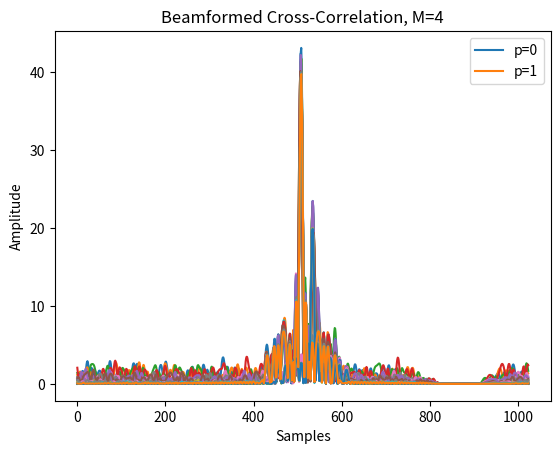
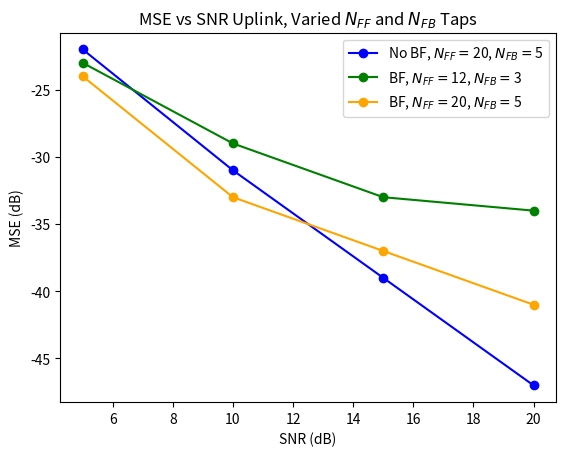
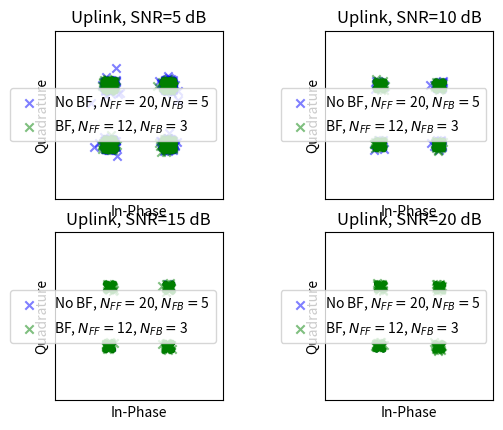

The matplotlib source for these figures, in order:
import numpy as np
import scipy.signal as sg
import matplotlib.pyplot as plt
#plt.rcParams['text.usetex'] = True


def rcos(alpha, Ns, trunc):
    tn = np.arange(-trunc * Ns, trunc * Ns+1) / Ns
    p = np.sin(np.pi* tn)/(np.pi*tn) * np.cos(np.pi * alpha * tn) / (1 - 4 * (alpha**2) * (tn**2))
    p[np.isnan(p)] = 0  # Replace NaN with 0
    p[np.isinf(p)] = 0
    p[-1] = 0
    p[int(Ns*trunc)] = 1
    return p

def fdel(v, u):
    N = np.ceil(np.log2(len(v)))  # First 2^N that will do
    x = np.fft.ifft(np.fft.fft(v, int(2**N), ) *
    np.conj(np.fft.fft(u, int(2**N)))
    )
    del_val = np.argmax(np.abs(x))
    return del_val, x

def fdop(v, u, fs, Ndes):
    x = v * np.conj(u)
    N = int(np.ceil(np.log2(len(x))))  # First 2^N that will do
    if Ndes > N:
        N = Ndes

    X = np.fft.fft(x, 2**N) / len(x)
    X = np.fft.fftshift(X)

    f = (np.arange(2**N)-(2**N)/2 -1)/(2**N)*fs
    #f = ((np.arange(1, 2**N + 1) - 2**(N - 1) - 1) / (2**N)) * fs

    i = np.argmax(np.abs(X))
    fd = f[i+1]

    return fd, X, N

def fil(d, p, Ns):
    d = d.astype(complex)
    N = len(d)
    Lp = len(p)
    Ld = Ns * N
    u = np.zeros(Lp + Ld - Ns,dtype=complex)
    for n in range(N-1):
        window = np.arange(int(n*Ns), int(n*Ns + Lp))
        u[window] =  u[window] + d[n] * p
    return u

def pwr(x):
    p = np.sum(np.abs(x)**2)/len(x)
    return p

def transmit(v,snr,Fs,fs,fc,n_rx,d0,bf):
    reflection_list = np.asarray([1,0.5]) # reflection gains
    n_path = len(reflection_list)  
    x_tx_list = np.array([5,-5]) 
    y_tx_list = np.array([15,15])
    c = 343
    x_rx = d0 + d0 * np.arange(n_rx) #starting on origin
    # x_rx = x_rx # - d0*n_rx/2 #center on origin
    y_rx = np.zeros_like(x_rx)
    vs = sg.resample_poly(v,Fs,fs)
    #vs = sg.resample_poly(v,4,1)
    #vs = np.copy(v)
    s = np.real(vs*np.exp(1j*2*np.pi*fc*np.arange(len(vs))/Fs)) #Fs
    a = 1/c
    r_multi = np.random.randn(int(2*len(s)), n_rx) / snr
    delays = np.zeros((len(reflection_list),n_rx))
    for i in range(len(reflection_list)):
        x_tx, y_tx = x_tx_list[i], y_tx_list[i]
        reflection = reflection_list[i] #delay and sum not scale
        true_angle = np.rad2deg(np.arctan(np.abs(x_tx/y_tx)))
        dx, dy = x_rx - x_tx, y_rx - y_tx
        d_rx_tx = np.sqrt(dx**2 + dy**2)
        delta_tau = d_rx_tx / c
        #delta_tau = el_spacing/c * np.sin(np.deg2rad(true_angle))
        delay = np.round(delta_tau * Fs).astype(int) # sample delay, grrrr
        delay =(i*100 + delay).astype(int)
        #for m in range(n_rx):
        #    delay[m] = (5*m + delay[m]).astype(int)
        delays[i,:] = delay
        for j, delay_j in enumerate(delay):
            r_multi[delay_j:delay_j+len(s), j] += reflection * s
    peaks_rx = 0
    wk = np.ones(n_rx)
    deg_diff = 0
    if bf == 1:
        # now beamforming and weights
        r = r_multi #[:,:M]
        M = int(n_rx)
        r_fft = np.fft.fft(r, axis=0)
        freqs = np.fft.fftfreq(len(r[:, 0]), 1/fs) # this is the same as 1/Fs with no adjustment
        freqs = freqs*Fs/fs

        index = np.where((freqs >= fc-R/2) & (freqs < fc+R/2))[0]
        N = len(index) #uhh???
        W_out = np.ones((n_rx,N),dtype=complex)
        fk = freqs[index]       
        yk = r_fft[index, :]    # N*M
        theta_start = -45
        theta_end = 45
        N_theta = 200
        deg_theta = np.linspace(theta_start,theta_end,N_theta)
        S_theta = np.zeros((N_theta,))
        S_theta2 = np.zeros((N_theta,))
        S_theta3 = np.zeros((N_theta,))
        S_theta3D = np.zeros((N_theta, N))
        theta_start = np.deg2rad(theta_start)
        theta_end = np.deg2rad(theta_end)
        theta_list = np.linspace(theta_start, theta_end, N_theta)
        for n_theta, theta in enumerate(theta_list):
            d_tau = np.sin(theta) * d0/c

            S_M = np.exp(-2j * np.pi * d_tau * np.dot(fk.reshape(N, 1), np.arange(M).reshape(1, M)))    # N*M
            SMxYk = np.einsum('ij,ji->i', S_M.conj(), yk.T)
            #SMxYk = np.sum(S_M.conj)
            klen = len(SMxYk)
            for i in range(n_rx):
                S_M = np.exp(-2j * np.pi * fc * d_tau * np.arange(M).reshape(M,1))
                yfk = yk[int(klen/2),:].T
                S_theta2[n_theta] += np.abs(S_M.conj().T @ yfk)**2
            S_theta3[n_theta] = np.abs(S_M.conj().T @ yfk)**2
            S_theta[n_theta] = np.real(np.vdot(SMxYk, SMxYk)) #real part
            S_theta[n_theta] = S_theta[n_theta] # doesn't necessarily make a difference
            S_theta3D[n_theta, :] = np.abs(SMxYk)**2

        # n_path = 1 # number of path
        S_theta_peaks_idx, _ = sg.find_peaks(S_theta, height=0) #S_theta
        S_theta_peaks = S_theta[S_theta_peaks_idx] #S_theta
        theta_m_idx = np.argsort(S_theta_peaks)
        theta_m = theta_list[S_theta_peaks_idx[theta_m_idx[-n_path:]]]
        print(theta_m/np.pi*180)
        ang_est = np.rad2deg(theta_list[np.argmax(S_theta)])
        y_tilde = np.zeros((N,n_path), dtype=complex)
        for k in range(N):
            d_tau_m = np.sin(theta_m) * d0/c
            try:
                d_tau_new = d_tau_m.reshape(1, n_path)
            except:
                d_tau_new = np.append(d_tau_m, [0])
                d_tau_new = d_tau_new.reshape(1, n_path)
            Sk = np.exp(-2j * np.pi * fk[k] * np.arange(M).reshape(M, 1) @ d_tau_new)
            for i in range(n_path):
                e_pu = np.zeros((n_path,1))
                e_pu[i, 0] = 1
                wk = Sk @ np.linalg.inv(Sk.conj().T @ Sk) @ e_pu
                if i==1:
                    W_out[:,k] = wk.flatten()
                y_tilde[k, i] = wk.conj().T @ yk[k, :].T

        y_fft = np.zeros((len(r[:, 0]), n_path), complex)
        y_fft[index, :] = y_tilde
        y = np.fft.ifft(y_fft, axis=0)
        r_multi = np.copy(y)
        
        est_deg = theta_m*180/np.pi
        deg_ax = deg_theta
        center = d0+d0*n_rx/2
        true_x = center + np.asarray([5, -5])
        true_angle = np.rad2deg(np.arctan(true_x/20))
        r_multi = np.copy(y) 
        """
        plt.plot(deg_ax,S_theta)
        for i in range(len(est_deg)):
            plt.axvline(x=true_angle[i], linestyle="--", color="red")
            plt.axvline(x=est_deg[i], linestyle="--", color="blue")
            plt.text(est_deg[i]+2, np.max(S_theta), f'Est Angle={"{:.2f}".format(est_deg[i])}') #shorten to 2 {"{:.2f}".format(mse_ul_nobf)}
            plt.text(true_angle[i]+5, 1e23, f'True Angle={"{:.2f}".format(true_angle[i])}')
        plt.title(r'$S(\theta)$ for 5 dB, M=12, $f_c=6.5$kHz, $d_0$=5cm: 2-Path Channel')
        plt.xlabel(r'Angle ($^\circ$)')
        plt.ylabel(r"$S(\theta)$, Magnitude$^2$")
        plt.show()
        """
    elif bf ==0:
        ang_est = 0
    xvals = np.zeros((len(r_multi[0,:]),1024), dtype=complex)
    #for i in range(len(r_multi[0,:])):
    #    plt.plot(np.real(r_multi[:,i]))
    #plt.show()
    for i in range(len(r_multi[0,:])):
        r = np.squeeze(r_multi[:, i])
        vr = r * np.exp(-1j*2*np.pi*fc*np.arange(len(r))/Fs) #Fs
        v = sg.resample_poly(vr,1,Fs/fs)
        #v = sg.resample_poly(vr,1,4)
        vp = v[:len(up)+Nz*Ns]
        #if i==0: #& bf == 1:
        delval,xval = fdel(vp,up)
        xvals[i] = np.abs(xval) #np.abs(xval)/np.amax(np.abs(xval))
        v = v[delval:delval+len(u)]
        v = v[lenu+Nz*Ns+trunc*Ns+1:] #assuming above just chops off preamble
        v = sg.resample_poly(v,2,Ns)
        v = np.concatenate((v,np.zeros(Nplus*2)))
        if i == 0:
            v_multichannel = v
            lenvm = len(v)
        else:
            lendiff = lenvm - len(v)
            if lendiff > 0:
                v = np.append(v,np.zeros(lendiff))
            elif lendiff < 0:
                if i == 1:
                    v_multichannel = v_multichannel.reshape(1,-1)
                v_multichannel = np.concatenate((v_multichannel,np.zeros((len(v_multichannel[:,0]),-lendiff))),axis=1)
            v_multichannel = np.vstack((v_multichannel,v))
            lenvm = len(v_multichannel[0,:])
    vk = np.copy(v_multichannel)
    for i in range(len(r_multi[0,:])):
        plt.plot(xvals[i,:])
    plt.title("Beamformed Cross-Correlation, M=4")
    plt.legend(["p=0","p=1"])
    plt.xlabel("Samples")
    plt.ylabel("Amplitude")
    plt.show()
    return vk, ang_est, deg_diff

def transmit_dl(v_dl,ang_est,snr,n_rx,el_spacing,R,fc,fs,bfdl):
    vs = sg.resample_poly(v_dl,Fs,fs)
    s_d = np.real(vs*np.exp(1j*2*np.pi*fc*np.arange(len(vs))/Fs))
    delays = np.rint(Fs * el_spacing/343 * np.sin(np.deg2rad(ang_est))*np.arange(n_rx)).astype(int)
    s_tx = np.zeros((n_rx,int(np.amax(delays) + len(s_d))))
    # apply wk here
    if bfdl == 1:
        for i in range(n_rx):
            delay = delays[i]
            s_tx[i,delay:delay+len(s_d)] = s_d
    elif bfdl == 0:
        s_tx = np.zeros((n_rx,len(s_d)))
        for i in range(n_rx):
            s_tx[0,:len(s_d)] = s_d # equal power but in one element   
    x_rx = np.array([5])
    y_rx = np.array([20])
    c = 343
    x_d = d0 + d0 * np.arange(n_rx)
    x_refl = d0*np.arange(-n_rx,0)
    x_tx_list = np.append(x_refl,x_d)
    #x_tx = x_tx - d0*n_rx/2 #center on origin
    y_tx_list = np.zeros_like(x_tx_list)
    r_single = np.random.randn(int(2*len(s_tx[0,:]))).astype('complex') / snr
    array_h = np.ones(n_rx)
    reflection_list = np.append(0.5*array_h, array_h)
    # make s_tx a reflection
    s_tx_ref = np.zeros((2*n_rx,len(s_tx[0,:])), dtype=complex)
    s_tx_ref[n_rx:,:] = s_tx
    s_tx_ref[:n_rx,:] = np.flipud(s_tx)
    for i in range(len(reflection_list)):
        x_tx, y_tx = x_tx_list[i], y_tx_list[i]
        reflection = reflection_list[i] #delay and sum not scale
        dx, dy = x_rx - x_tx, y_rx - y_tx
        d_rx_tx = np.sqrt(dx**2 + dy**2)
        delta_tau = d_rx_tx / c
        delay = np.round(delta_tau * Fs).astype(int) # sample delay
        delay = delay[0]
        r_single[delay:delay+len(s_tx[0,:])] += reflection * s_tx_ref[i,:]
    r = np.squeeze(r_single)
    vr = r * np.exp(-1j*2*np.pi*fc*np.arange(len(r))/Fs)
    v_single = sg.resample_poly(vr,1,Fs/fs)
    vps = v_single[:len(up)+Nz*Ns]
    delvals,_ = fdel(vps,up)
    vp1s = vps[delvals:delvals+len(up)]
    #fdes,_,_ = fdop(vp1s,up,fs,12)
    #v_single = v_single*np.exp(-1j*2*np.pi*np.arange(len(v_single))*fdes*Ts)
    #v_single = sg.resample_poly(v_single,np.rint(10**4),np.rint((1/(1+fdes/fc))*(10**4)))
    
    v_single = v_single[delvals:delvals+len(u)]
    v_single = v_single[lenu+Nz*Ns+trunc*Ns+1:] #assuming above just chops off preamble
    v_single = sg.resample_poly(v_single,2,Ns)
    v_single = np.concatenate((v_single,np.zeros(Nplus*2))) # should occur after
    v_single = v_single.reshape(1,-1) 
    return v_single

def dec4psk(x):
    xr = np.real(x)
    xi = np.imag(x)
    dr = np.sign(xr)
    di = np.sign(xi)
    d = dr+1j*di
    d = d/np.sqrt(2)
    return d

def dfe_matlab(vk, d, N, Nd, M): 
    K = len(vk[:,0]) # maximum
    Ns = 2
    #N = int(6 * Ns)
    delta = 10**(-3)
    Nt = 4*(N+M)
    FS = 2
    Kf1 = 0.001
    Kf2 = Kf1/10
    Lf1 = 1
    L = 0.99
    P = np.eye(int(K*N+M))/delta
    Lbf = 0.99
    Nplus = 6

    v = np.copy(vk)

    f = np.zeros((Nd,K),dtype=complex)
    
    a = np.zeros(int(K*N), dtype=complex)
    b = np.zeros(M, dtype=complex)
    c = np.append(a, -b)
    p = np.zeros(int(K),dtype=complex)
    d_tilde = np.zeros(M, dtype=complex)
    Sf = np.zeros(K)
    x = np.zeros((K,N), dtype=complex)
    et = np.zeros(Nd, dtype=complex)
    d_hat = np.zeros_like(d, dtype=complex)

    for n in range(Nd-1):
        nb = (n) * Ns + (Nplus - 1) * Ns
        xn = v[
            :, int(nb + np.ceil(Ns / FS / 2)-1) : int(nb + Ns)
            : int(Ns / FS)
        ]
        for k in range(K):
            xn[k,:] *= np.exp(-1j * f[n,k])
        xn = np.fliplr(xn)
        x = np.concatenate((xn, x), axis=1)
        x = x[:,:N] # in matlab, this appends zeros

        for k in range(K):
            p[k] = np.inner(x[k,:], np.conj(a[(k*N):(k+1)*N]))
        psum = p.sum()
        #print(psum)

        q = np.inner(d_tilde, b.conj())
        d_hat[n] = psum - q

        if n > Nt:
            d[n] = dec4psk(d_hat[n])

        e = d[n]- d_hat[n]
        et[n] = np.abs(e ** 2)

        # PLL
        phi = np.imag(p * np.conj(p+e))
        Sf = Sf + phi
        f[n+1,:] = f[n,:] + Kf1*phi + Kf2*Sf

        y = np.reshape(x,int(K*N))
        y = np.append(y,d_tilde)

        # RLS
        k = (
            np.matmul(P, y) / L
            / (1 + np.matmul(np.matmul(y.conj(), P), y) / L)
        )
        c += k * np.conj(e)
        P = P / L - np.matmul(np.outer(k, y.conj()), P) / L

        a = c[:int(K*N)]
        b = -c[int(K*N):int(K*N+M)]
        d_tilde = np.append(d[n], d_tilde)
        d_tilde = d_tilde[:M]

    mse = 10 * np.log10(
        np.mean(np.abs(d[Nt : -1 ] - d_hat[Nt : -1]) ** 2)
    )
    if np.isnan(mse):
        mse = 100
    return d_hat[Nt : -1], mse, #n_err, n_training

if __name__ == "__main__":
    Nd = 3000
    Nz = 100
    # init bits (training bits are a select repition of bits)
    
    dp = np.array([1, -1, 1, -1, 1, 1, -1, -1, 1, 1, 1, 1, 1])*(1+1j)/np.sqrt(2)
    fc = 6.5e3
    Fs = 44100
    fs = Fs/4
    Ts = 1/fs
    alpha = 0.25
    trunc = 4
    Ns = 7
    T = Ns*Ts
    R = 1/T
    B = R*(1+alpha)/2
    Nso = Ns
    uf = int(fs / R)

    n_rx = 4
    d_lambda = 0.5 #np.array([0.1, 0.25, 0.5, 0.75, 1, 1.25, 1.5, 2]) #
    el_spacing = d_lambda*343/fc
    el_spacing = 0.05
    d_lambda = el_spacing*fc/343

    g = rcos(alpha,Ns,trunc)
    up = fil(dp,g,Ns)
    lenu = len(up)

    d = np.sign(np.random.randn(Nd))+1j*np.sign(np.random.randn(Nd))
    d /= np.sqrt(2)
    ud = fil(d,g,Ns)
    u = np.concatenate((up, np.zeros(Nz*Ns), ud))
    us = sg.resample_poly(u,Fs,fs)
    # upshift
    s = np.real(us * np.exp(2j * np.pi * fc * np.arange(len(us)) / Fs))
    # s /= np.max(np.abs(s))

    snr_db = np.array([5, 10, 15, 20]) #, 15])
    mse = np.zeros_like(snr_db)
    mse_dl_bf = np.zeros_like(snr_db)
    M_nobf = int(5)
    M_bf = int(3)
    N_nobf = int(20)
    N_bf = int(12)

    d_hat_cum_nobf = np.zeros((len(snr_db),Nd-(4*(N_nobf+M_nobf))-1), dtype=complex)
    d_hat_ul_cum_bf = np.zeros((len(snr_db),Nd-(4*(N_nobf+M_nobf))-1), dtype=complex)
    d_hat_ul_cum_nobf = np.zeros((len(snr_db),Nd-(4*(N_nobf+M_nobf))-1), dtype=complex)
    mse_ul_nobf = np.zeros_like(snr_db)
    d_hat_ul_cum_bf_taps = np.zeros((len(snr_db),Nd-(4*(N_bf+M_bf))-1), dtype=complex)
    mse_ul_bf_taps = np.zeros_like(snr_db)
    mse_ul_bf = np.zeros_like(snr_db)

    mse_wk = np.zeros_like(snr_db)
    d_hat_cum_bf = np.zeros((len(snr_db),Nd-(4*(N_nobf+M_nobf))-1), dtype=complex)
    mse_wk_taps = np.zeros_like(snr_db)
    d_hat_cum_bf_taps = np.zeros((len(snr_db),Nd-(4*(N_bf+M_bf))-1), dtype=complex)
    deg_diff_cum = np.zeros_like(mse,dtype=float)

    load = False
    downlink = True
    beamform = range(2)
    K0 = n_rx
    Ns = 7
    Nplus = 4
    # generate rx signal with ISI
    #for ind in range(len(snr_db)):
    snr = 10**(0.1 * snr_db[0])
    d0 = el_spacing
    v = np.copy(u) #np.zeros(len(u), dtype=complex)
    v /= np.sqrt(pwr(v))
    v_dl = np.copy(v)
    #for bf in beamform:    
    #    if bf == 1:
    #vk_bf1, ang_est, deg_diff = transmit(v,snr,Fs,fs,fc,n_rx,d0,1) # this already does rough phase alignment
                #vk_bf = np.copy(vk_bf1)
                #d_hat_wk, mse_out_wk = dfe_matlab(vk_bf, d, N_nobf, Nd, M_nobf)
                #d_hat_cum_bf[ind,:] = d_hat_wk
                #mse_wk[ind] = mse_out_wk
                #vk_bf_taps = np.copy(vk_bf)
                #d_hat_wk_taps, mse_out_taps = dfe_matlab(vk_bf_taps, d, N_bf, Nd, M_bf)
                #d_hat_cum_bf_taps[ind,:] = d_hat_wk_taps
                #mse_wk_taps[ind] = mse_out_taps
    """
            elif bf == 0:
                #vk = 1/n_rx * np.sum(vk[::2,:],axis=0)
                #vk = np.reshape(vk,(1,-1))
                vk_nobf1, ang_est, deg_diff = transmit(v,snr,Fs,fs,fc,n_rx,d0,bf) # this already does rough phase alignment
                vk_nobf = np.copy(vk_nobf1)
                d_hat, mse_out = dfe_matlab(vk_nobf, d, N_nobf, Nd, M_nobf)
                d_hat_cum_nobf[ind,:] = d_hat
                mse[ind] = mse_out
    """
        #if downlink: # ouch
    for ind in range(len(snr_db)):
        snr = 10**(0.1 * snr_db[ind])      
        vk_nobf, ang_est, deg_diff = transmit(v,snr,Fs,fs,fc,n_rx,d0,0)
        d_hat_ul_nobf, mse = dfe_matlab(vk_nobf, d, N_nobf, Nd, M_nobf)
        d_hat_ul_cum_nobf[ind,:] = d_hat_ul_nobf
        mse_ul_nobf[ind] = mse
    for ind in range(len(snr_db)):
        snr = 10**(0.1 * snr_db[ind])    
        vk_bf, ang_est, deg_diff = transmit(v,snr,Fs,fs,fc,n_rx,d0,1)
        d_hat_ul_bf, mse = dfe_matlab(vk_bf, d, N_nobf, Nd, M_nobf)
        d_hat_ul_cum_bf[ind,:] = d_hat_ul_bf
        mse_ul_bf[ind] = mse
    for ind in range(len(snr_db)):
        snr = 10**(0.1 * snr_db[ind])    
        vk_bf_taps, ang_est, deg_diff = transmit(v,snr,Fs,fs,fc,n_rx,d0,1)
        d_hat_ul_bf_taps, mse = dfe_matlab(vk_bf_taps, d, N_bf, Nd, M_bf)
        d_hat_ul_cum_bf_taps[ind,:] = d_hat_ul_bf_taps
        mse_ul_bf_taps[ind] = mse

    """
    for ind in range(len(mse)):
        # plot const
        plt.subplot(2, 2, int(ind+1))
        plt.scatter(np.real(d_hat_cum[ind,:]), np.imag(d_hat_cum[ind,:]), marker='x')
        plt.scatter(np.real(d_hat_cum_wk[ind,:]), np.imag(d_hat_cum_wk[ind,:]), marker='x', color="orange")
        plt.legend(['MRC Only','Beamforming'])
        plt.axis('square')
        plt.axis([-2, 2, -2, 2])
        plt.title(f'SNR={snr_db[ind]} dB, M={n_rx}, fc={fc}, d0={d0}') #(f'd0={d_lambda[ind]}'r'$\lambda$') 
    """
        #fig1, ax1 = plt.subplots()
    
    plt.figure()
    plt.plot(snr_db,mse_ul_nobf,'-o',color='blue')
    plt.plot(snr_db,mse_ul_bf_taps,'-o',color='green' )
    plt.plot(snr_db,mse_ul_bf,'-o', color='orange')
    plt.xlabel(r'SNR (dB)')
    plt.ylabel('MSE (dB)')
    plt.title(r'MSE vs SNR Uplink, Varied $N_{FF}$ and $N_{FB}$ Taps')
    plt.legend([r'No BF, $N_{{FF}}=${}, $N_{{FB}}=${}'.format(N_nobf, M_nobf),
                r'BF, $N_{{FF}}=${}, $N_{{FB}}=${}'.format(N_bf, M_bf),
                r'BF, $N_{{FF}}=${}, $N_{{FB}}=${}'.format(N_nobf, M_nobf)]) 
    plt.figure()
    for ind in range(len(snr_db)):
        plt.subplot(2, 2, int(ind+1))
        plt.scatter(np.real(d_hat_ul_cum_nobf[ind,:]), np.imag(d_hat_ul_cum_nobf[ind,:]), marker='x', alpha=0.5, color='blue')
        plt.scatter(np.real(d_hat_ul_cum_bf_taps[ind,:]), np.imag(d_hat_ul_cum_bf_taps[ind,:]), marker='x', alpha=0.5, color='green')
        plt.axis('square')
        plt.axis([-2, 2, -2, 2])
        plt.xticks([],[])
        plt.yticks([],[])
        if ind == 2 or 3:
            plt.xlabel("In-Phase")
        elif ind== 0 or 1:
            plt.xlabel("")
        plt.ylabel("Quadrature")
        plt.legend([r'No BF, $N_{{FF}}=${}, $N_{{FB}}=${}'.format(N_nobf, M_nobf)
                    ,r'BF, $N_{{FF}}=${}, $N_{{FB}}=${}'.format(N_bf, M_bf)])
        plt.title(r'Uplink, SNR={} dB'.format(snr_db[ind]))
    
    plt.show()
    """
    if downlink:
        #fig1, ax1 = plt.subplots()
        plt.figure()
        plt.plot(snr_db,mse_dl_nobf,'-o',color='blue')
        plt.plot(snr_db,mse_dl_bf_taps,'-o',color='green' )
        plt.plot(snr_db,mse_dl_bf,'-o', color='orange')
        plt.xlabel(r'SNR (dB)')
        plt.ylabel('MSE (dB)')
        plt.title(r'MSE vs SNR Downlink, Varied $N_{FF}$ and $N_{FB}$ Taps')
        plt.legend([r'No BF, $N_{{FF}}=${}, $N_{{FB}}=${}'.format(N_nobf, M_nobf),
                    r'BF, $N_{{FF}}=${}, $N_{{FB}}=${}'.format(N_bf, M_bf),
                    r'BF, $N_{{FF}}=${}, $N_{{FB}}=${}'.format(N_nobf, M_nobf)]) 
        plt.figure()
        for ind in range(len(snr_db)):
            plt.subplot(2, 2, int(ind+1))
            plt.scatter(np.real(d_hat_dl_cum_nobf[ind,:]), np.imag(d_hat_dl_cum_nobf[ind,:]), marker='x', alpha=0.5, color='blue')
            plt.scatter(np.real(d_hat_dl_cum_bf_taps[ind,:]), np.imag(d_hat_dl_cum_bf_taps[ind,:]), marker='x', alpha=0.5, color='green')
            plt.axis('square')
            plt.axis([-2, 2, -2, 2])
            plt.xticks([],[])
            plt.yticks([],[])
            if ind == 2 or 3:
                plt.xlabel("In-Phase")
            elif ind== 0 or 1:
                plt.xlabel("")
            plt.ylabel("Quadrature")
            plt.legend([r'No BF, $N_{{FF}}=${}, $N_{{FB}}=${}'.format(N_nobf, M_nobf)
                        ,r'BF, $N_{{FF}}=${}, $N_{{FB}}=${}'.format(N_bf, M_bf)])
            plt.title(r'Downlink, SNR={} dB'.format(snr_db[ind]))
        
        plt.show()
    """

